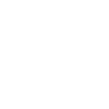
t = 0.00 s
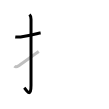
t = 2.25 s
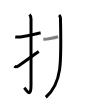
t = 4.50 s
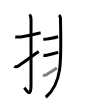
t = 6.50 s
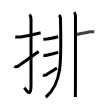
t = 8.75 s
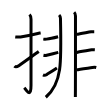
t = 11.00 s

The animated SVG that drew these frames (rendered in a browser with its animation timeline set to each time). Animation: 11 SMIL elements (animate=11); one cycle of 11.00 s.

<svg width="109px" height="109px" viewBox="0 0 px 109px" xmlns="http://www.w3.org/2000/svg" xmlns:xlink="http://www.w3.org/1999/xlink" xml:space="preserve" version="1.1"  baseProfile="full">
<path d="M15.25,36.92c1.79,0.21,3.41,0.28,5.25-0.01c5.02-0.79,12.36-2.3,17.27-3.48c0.93-0.22,1.91-0.3,2.89-0.43" style="fill:none;stroke:black;stroke-width:3;opacity:0">
  <animate attributeType="CSS" attributeName="opacity" from="0" to="1" begin="0s" dur="1s" repeatCount="Indefinite" fill="freeze" />
</path>
<path d="M29.52,14.5c0.99,0.99,1.51,2.5,1.51,4.77c0,15.23-0.01,54.46-0.01,65.9c0,14.25-5.32,4.03-6.77,2.5" style="fill:none;stroke:black;stroke-width:3;opacity:0">
  <animate attributeType="CSS" attributeName="opacity" from="0" to="1" begin="1s" dur="1s" repeatCount="Indefinite" fill="freeze" />
</path>
<path d="M14.38,66.1c1.05,1.01,2.33,1.01,4.42-0.4c4.67-3.14,9.48-6.67,19.95-14.28" style="fill:none;stroke:black;stroke-width:3;opacity:0">
  <animate attributeType="CSS" attributeName="opacity" from="0" to="1" begin="2s" dur="1s" repeatCount="Indefinite" fill="freeze" />
</path>
<path d="M59.12,14.95c0.9,0.9,1.31,1.92,1.34,3.38C61.5,63.62,62,83.25,45.81,97.25" style="fill:none;stroke:black;stroke-width:3;opacity:0">
  <animate attributeType="CSS" attributeName="opacity" from="0" to="1" begin="3s" dur="1s" repeatCount="Indefinite" fill="freeze" />
</path>
<path d="M43.3,39.12c1.07,0.13,2.21,0.13,3.26,0c3.06-0.37,9.44-1.87,11.54-2.41" style="fill:none;stroke:black;stroke-width:3;opacity:0">
  <animate attributeType="CSS" attributeName="opacity" from="0" to="1" begin="4s" dur="1s" repeatCount="Indefinite" fill="freeze" />
</path>
<path d="M43.46,55.26c1.17,0.24,2.23,0.24,3.26,0c1.03-0.24,8.83-2.17,11.57-2.89" style="fill:none;stroke:black;stroke-width:3;opacity:0">
  <animate attributeType="CSS" attributeName="opacity" from="0" to="1" begin="5s" dur="1s" repeatCount="Indefinite" fill="freeze" />
</path>
<path d="M43,74.88c1.25,0.62,2.31,0.53,3.88-0.47c1.24-0.79,4.99-2.91,10.05-6.37" style="fill:none;stroke:black;stroke-width:3;opacity:0">
  <animate attributeType="CSS" attributeName="opacity" from="0" to="1" begin="6s" dur="1s" repeatCount="Indefinite" fill="freeze" />
</path>
<path d="M74.14,12.25c1.12,1.12,1.34,2.25,1.34,3.63c0,0.78,0.05,50.53-0.06,72.62c-0.03,5.46-0.02,7.31-0.05,8.5" style="fill:none;stroke:black;stroke-width:3;opacity:0">
  <animate attributeType="CSS" attributeName="opacity" from="0" to="1" begin="7s" dur="1s" repeatCount="Indefinite" fill="freeze" />
</path>
<path d="M76.74,34.36C79.83,34,88,32.25,91.12,31.75c0.86-0.14,1.66-0.12,3.12-0.12" style="fill:none;stroke:black;stroke-width:3;opacity:0">
  <animate attributeType="CSS" attributeName="opacity" from="0" to="1" begin="8s" dur="1s" repeatCount="Indefinite" fill="freeze" />
</path>
<path d="M76.75,52.46c5.38-1.21,11.38-2.08,14.88-2.63c0.86-0.13,2-0.2,3.21-0.12" style="fill:none;stroke:black;stroke-width:3;opacity:0">
  <animate attributeType="CSS" attributeName="opacity" from="0" to="1" begin="9s" dur="1s" repeatCount="Indefinite" fill="freeze" />
</path>
<path d="M76.66,69.79c2.53-0.3,11.43-1.63,15.75-2.25c1.45-0.21,2.59-0.29,3.84,0.01" style="fill:none;stroke:black;stroke-width:3;opacity:0">
  <animate attributeType="CSS" attributeName="opacity" from="0" to="1" begin="10s" dur="1s" repeatCount="Indefinite" fill="freeze" />
</path>
</svg>
